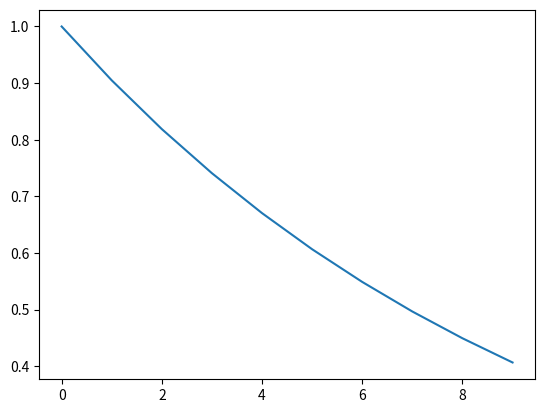

Write Python code to recreate this figure.
"""
Simple script to check variations are coherent
"""

import numpy as np
from matplotlib.pyplot import *

def hex(X, p):
    return X/(X+p)

def differenciation(X, affinity, differenciation_rate):
    return affinity*np.exp(-differenciation_rate * X)


p1 = 1

x = np.arange(0, 10, 1)
print(x)


plot(x, [differenciation(k, 1, 0.1) for k in x])